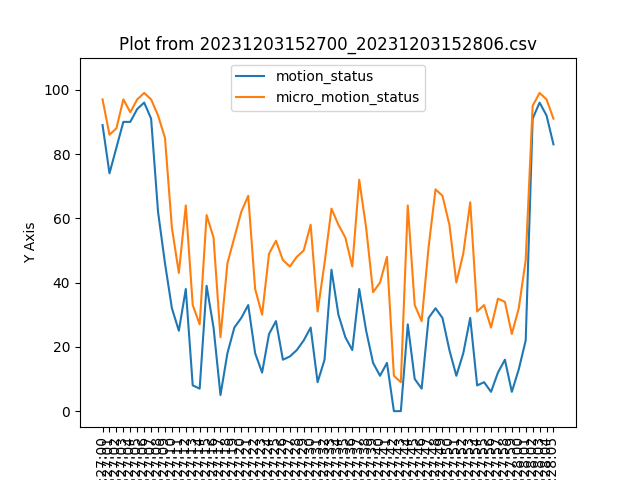

Data behind this chart, as committed beside it:
2023-12-03 07:27:00, 1, 89, 88, 97, 1
2023-12-03 07:27:01, 1, 74, 88, 86, 1
2023-12-03 07:27:02, 1, 82, 88, 88, 1
2023-12-03 07:27:03, 1, 90, 88, 97, 1
2023-12-03 07:27:04, 1, 90, 88, 93, 1
2023-12-03 07:27:05, 1, 94, 88, 97, 1
2023-12-03 07:27:06, 1, 96, 88, 99, 1
2023-12-03 07:27:07, 1, 91, 88, 97, 1
2023-12-03 07:27:08, 1, 62, 88, 92, 1
2023-12-03 07:27:09, 1, 46, 88, 85, 1
2023-12-03 07:27:10, 1, 32, 88, 57, 1
2023-12-03 07:27:11, 1, 25, 88, 43, 1
2023-12-03 07:27:12, 1, 38, 88, 64, 1
2023-12-03 07:27:13, 1, 8, 88, 33, 1
2023-12-03 07:27:14, 1, 7, 88, 27, 1
2023-12-03 07:27:15, 1, 39, 88, 61, 1
2023-12-03 07:27:16, 1, 26, 88, 54, 1
2023-12-03 07:27:17, 1, 5, 88, 23, 1
2023-12-03 07:27:18, 1, 18, 88, 46, 1
2023-12-03 07:27:19, 1, 26, 88, 54, 1
2023-12-03 07:27:20, 1, 29, 88, 62, 1
2023-12-03 07:27:21, 1, 33, 88, 67, 1
2023-12-03 07:27:22, 1, 18, 88, 38, 1
2023-12-03 07:27:23, 1, 12, 88, 30, 1
2023-12-03 07:27:24, 1, 24, 88, 49, 1
2023-12-03 07:27:25, 1, 28, 88, 53, 1
2023-12-03 07:27:26, 1, 16, 88, 47, 1
2023-12-03 07:27:27, 1, 17, 88, 45, 1
2023-12-03 07:27:28, 1, 19, 88, 48, 1
2023-12-03 07:27:29, 1, 22, 88, 50, 1
2023-12-03 07:27:30, 1, 26, 88, 58, 1
2023-12-03 07:27:31, 1, 9, 88, 31, 1
2023-12-03 07:27:32, 1, 16, 88, 46, 1
2023-12-03 07:27:33, 1, 44, 88, 63, 1
2023-12-03 07:27:34, 1, 30, 88, 58, 1
2023-12-03 07:27:35, 1, 23, 88, 54, 1
2023-12-03 07:27:36, 1, 19, 88, 45, 1
2023-12-03 07:27:37, 1, 38, 88, 72, 1
2023-12-03 07:27:38, 1, 25, 88, 57, 1
2023-12-03 07:27:39, 1, 15, 88, 37, 1
2023-12-03 07:27:40, 1, 11, 88, 40, 1
2023-12-03 07:27:41, 1, 15, 88, 48, 1
2023-12-03 07:27:42, 1, 0, 88, 11, 1
2023-12-03 07:27:43, 1, 0, 88, 9, 1
2023-12-03 07:27:44, 1, 27, 88, 64, 1
2023-12-03 07:27:45, 1, 10, 88, 33, 1
2023-12-03 07:27:46, 1, 7, 88, 28, 1
2023-12-03 07:27:47, 1, 29, 88, 51, 1
2023-12-03 07:27:48, 1, 32, 88, 69, 1
2023-12-03 07:27:49, 1, 29, 88, 67, 1
2023-12-03 07:27:50, 1, 19, 88, 58, 1
2023-12-03 07:27:51, 1, 11, 88, 40, 1
2023-12-03 07:27:52, 1, 18, 88, 49, 1
2023-12-03 07:27:53, 1, 29, 88, 65, 1
2023-12-03 07:27:54, 1, 8, 88, 31, 1
2023-12-03 07:27:55, 1, 9, 88, 33, 1
2023-12-03 07:27:56, 1, 6, 88, 26, 1
2023-12-03 07:27:57, 1, 12, 88, 35, 1
2023-12-03 07:27:58, 1, 16, 88, 34, 1
2023-12-03 07:27:59, 1, 6, 88, 24, 1
2023-12-03 07:28:00, 1, 13, 88, 32, 1
... 5 more rows
